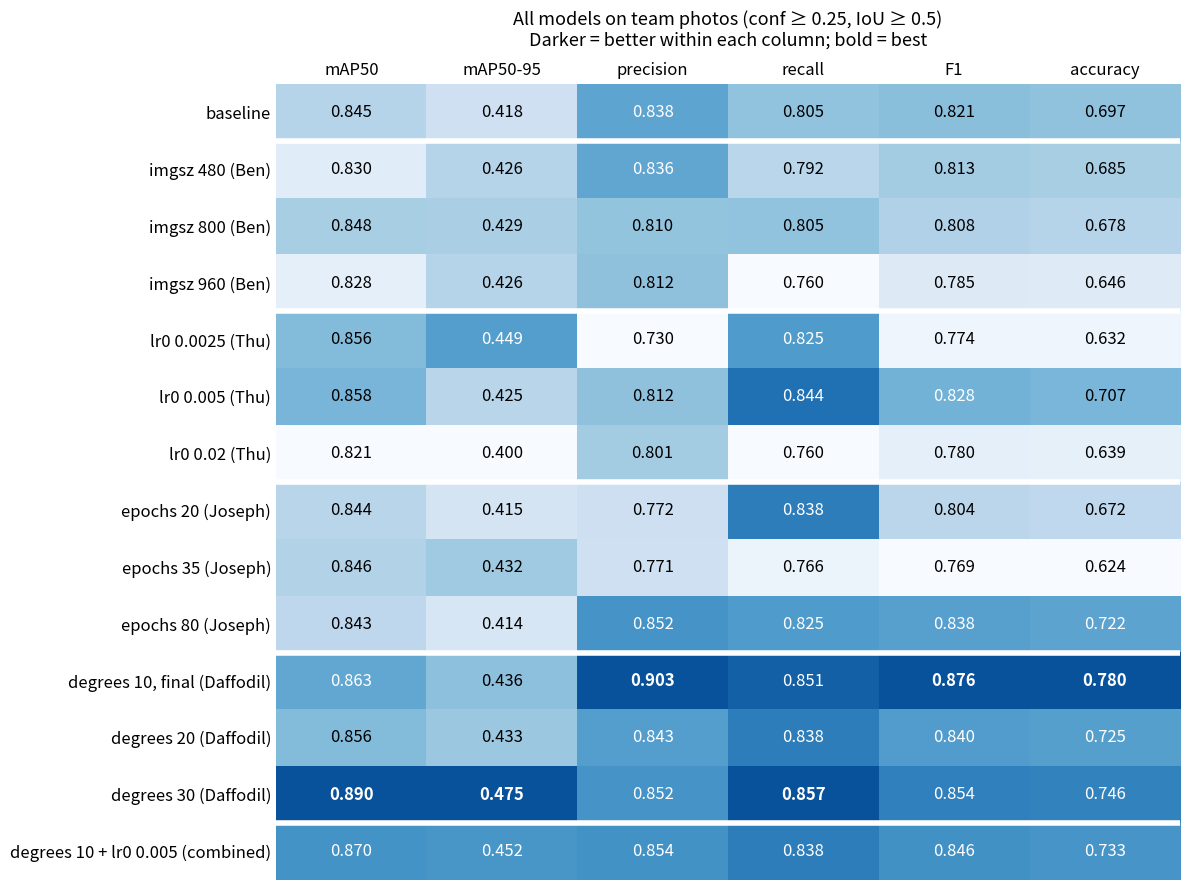

This chart was generated by the following Python code: (Note: this script raises an exception after producing the figure.)
"""All-models matrix for the final report: every tuned model and the combined model on our photos.

Run from the repo root: python report/all_models_matrix.py  ->  results/all_models_matrix.png
"""
from pathlib import Path

import matplotlib
matplotlib.use("Agg")
import matplotlib.pyplot as plt
import numpy as np

# Values from the group comparison in Gesture_YOLO_Tuning_Group.ipynb
# (our photos; precision, recall, F1 and accuracy at conf 0.25, IoU 0.5).
rows = [
    ("baseline",                          0.845, 0.418, 0.838, 0.805, 0.821, 0.697),
    ("imgsz 480 (Ben)",                   0.830, 0.426, 0.836, 0.792, 0.813, 0.685),
    ("imgsz 800 (Ben)",                   0.848, 0.429, 0.810, 0.805, 0.808, 0.678),
    ("imgsz 960 (Ben)",                   0.828, 0.426, 0.812, 0.760, 0.785, 0.646),
    ("lr0 0.0025 (Thu)",                  0.856, 0.449, 0.730, 0.825, 0.774, 0.632),
    ("lr0 0.005 (Thu)",                   0.858, 0.425, 0.812, 0.844, 0.828, 0.707),
    ("lr0 0.02 (Thu)",                    0.821, 0.400, 0.801, 0.760, 0.780, 0.639),
    ("epochs 20 (Joseph)",                0.844, 0.415, 0.772, 0.838, 0.804, 0.672),
    ("epochs 35 (Joseph)",                0.846, 0.432, 0.771, 0.766, 0.769, 0.624),
    ("epochs 80 (Joseph)",                0.843, 0.414, 0.852, 0.825, 0.838, 0.722),
    ("degrees 10, final (Daffodil)",      0.863, 0.436, 0.903, 0.851, 0.876, 0.780),
    ("degrees 20 (Daffodil)",             0.856, 0.433, 0.843, 0.838, 0.840, 0.725),
    ("degrees 30 (Daffodil)",             0.890, 0.475, 0.852, 0.857, 0.854, 0.746),
    ("degrees 10 + lr0 0.005 (combined)", 0.870, 0.452, 0.854, 0.838, 0.846, 0.733),
]
cols = ["mAP50", "mAP50-95", "precision", "recall", "F1", "accuracy"]

vals = np.array([r[1:] for r in rows])
# Shade each column by its own range, so the best model in every metric is darkest.
lo, hi = vals.min(axis=0), vals.max(axis=0)
shade = (vals - lo) / np.where(hi > lo, hi - lo, 1)

fig, ax = plt.subplots(figsize=(12, 9))
ax.imshow(shade, cmap="Blues", aspect="auto", vmin=0, vmax=1.15)
for i in range(len(rows)):
    for j in range(len(cols)):
        ax.text(j, i, f"{vals[i, j]:.3f}", ha="center", va="center", fontsize=12,
                color="white" if shade[i, j] > 0.55 else "black",
                fontweight="bold" if vals[i, j] == hi[j] else "normal")
ax.set_xticks(range(len(cols)), cols, fontsize=12)
ax.xaxis.tick_top()
ax.set_yticks(range(len(rows)), [r[0] for r in rows], fontsize=12)
# Separate the hyperparameter groups.
for y in (0.5, 3.5, 6.5, 9.5, 12.5):
    ax.axhline(y, color="white", lw=4)
ax.tick_params(length=0)
for s in ax.spines.values():
    s.set_visible(False)
ax.set_title("All models on team photos (conf ≥ 0.25, IoU ≥ 0.5)\nDarker = better within each column; bold = best",
             fontsize=13, pad=12)
fig.tight_layout()
fig.savefig(Path(__file__).resolve().parent.parent / "results" / "all_models_matrix.png", dpi=160)
